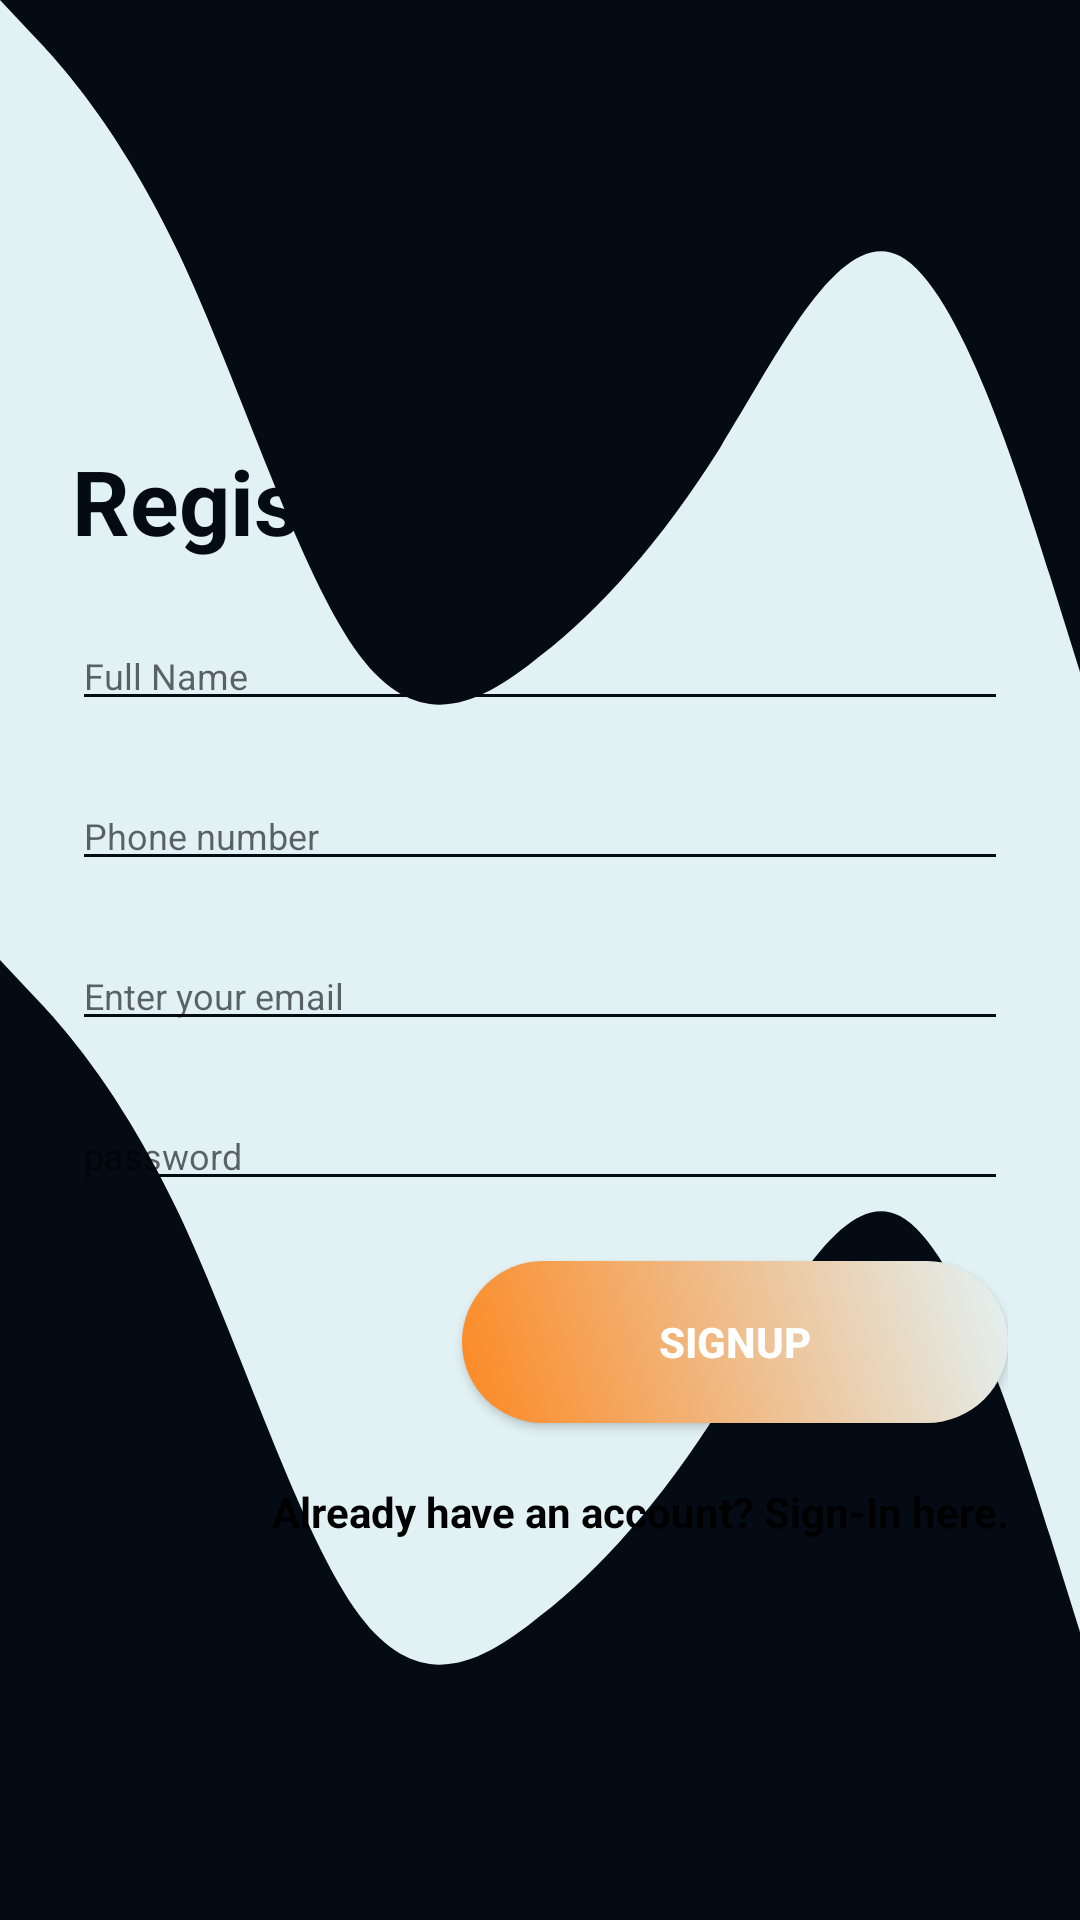

The Android layout XML behind this screen, and the referenced resources:
<!-- AndroidManifest.xml: application theme Theme.ClassDeck -->
<!-- res/layout/registration_fragment.xml -->
<?xml version="1.0" encoding="utf-8"?>
<androidx.constraintlayout.widget.ConstraintLayout xmlns:android="http://schemas.android.com/apk/res/android"
    xmlns:tools="http://schemas.android.com/tools"
    android:layout_width="match_parent"
    android:layout_height="match_parent"
    xmlns:app="http://schemas.android.com/apk/res-auto"
    tools:context=".ui.register.RegistrationFragment"
    android:background="@color/primary_color"
    >


    <ImageView
        android:id="@+id/wave_up"
        android:layout_width="match_parent"
        android:layout_height="@dimen/_100sdp"
        android:background="@drawable/ic_wave_up"
        app:layout_constraintTop_toTopOf="parent" />

    <ImageView
        android:id="@+id/wave_down"
        android:layout_width="match_parent"
        android:layout_height="@dimen/_100sdp"
        android:background="@drawable/ic_wave_down"
        app:layout_constraintBottom_toBottomOf="parent" />

    <include
        android:id="@+id/layout_register"
        layout="@layout/layout_register"
        />


    <ProgressBar
        android:id="@+id/progressBar"
        style="?android:attr/progressBarStyle"
        android:layout_width="wrap_content"
        android:layout_height="wrap_content"
        android:indeterminate="true"
        android:indeterminateTint="@color/black"
        android:visibility="gone"
        android:translationY="30dp"
        app:layout_constraintTop_toBottomOf="@id/layout_register"
        app:layout_constraintBottom_toTopOf="@id/wave_down"
        app:layout_constraintEnd_toEndOf="parent"
        app:layout_constraintStart_toStartOf="parent" />


</androidx.constraintlayout.widget.ConstraintLayout>
<!-- res/layout/layout_register.xml (included above) -->
<?xml version="1.0" encoding="utf-8"?>
<LinearLayout xmlns:android="http://schemas.android.com/apk/res/android"
    xmlns:app="http://schemas.android.com/apk/res-auto"
    android:layout_width="match_parent"
    android:layout_height="wrap_content"
    android:layout_marginStart="24dp"
    android:layout_marginTop="8dp"
    android:layout_marginEnd="24dp"
    android:layout_marginBottom="8dp"
    android:orientation="vertical"
    app:layout_constraintBottom_toBottomOf="parent"
    app:layout_constraintEnd_toEndOf="parent"
    app:layout_constraintStart_toStartOf="parent"
    app:layout_constraintTop_toTopOf="parent">


    <TextView
        style="@style/loginHeader"
        android:layout_width="wrap_content"
        android:layout_height="wrap_content"
        android:layout_marginTop="@dimen/loginViewsMargin"
        android:text="Register" />


    <EditText
        android:id="@+id/edit_text_username"
        style="@style/modifiedEditText"
        android:layout_marginTop="@dimen/loginViewsMargin"
        android:hint="@string/login_name_hint"
        android:inputType="textPersonName"
        android:maxLines="1" />


    <EditText
        android:id="@+id/editTextMobile"
        style="@style/modifiedEditText"
        android:layout_marginTop="@dimen/loginViewsMargin"
        android:hint="@string/login_mobile_number_hint"
        android:inputType="phone"
        android:maxLines="1" />


    <EditText
        android:id="@+id/editTextEmail"
        style="@style/modifiedEditText"
        android:layout_marginTop="@dimen/loginViewsMargin"
        android:hint="@string/login_email_hint"
        android:inputType="textEmailAddress"
        android:maxLines="1" />


    <EditText
        android:id="@+id/editTextPassword"
        style="@style/modifiedEditText"
        android:layout_marginTop="@dimen/loginViewsMargin"
        android:hint="@string/login_password_hint"
        android:inputType="textPassword"
        android:maxLines="1" />


    <Button
        android:id="@+id/cirSignUpButton"
        style="@style/loginButton"
        android:layout_gravity="right"
        android:layout_marginTop="@dimen/loginViewsMargin"
        android:text="Signup" />

    <TextView
        android:id="@+id/login_text"
        style="@style/parent"
        android:layout_marginTop="@dimen/loginViewsMargin"
        android:text="@string/login_hint"
        android:textAlignment="textEnd"
        android:textColor="@color/text_color"
        android:textStyle="bold" />



</LinearLayout>
<!-- resources referenced by this layout -->
<resources>
  <color name="black">#FF000000</color>
  <color name="primary_color">#E2F2F4</color>
  <color name="text_color">#000000</color>
  <dimen name="loginViewsMargin">20dp</dimen>
  <!-- drawable ic_wave_down (drawable) -->
  <vector xmlns:android="http://schemas.android.com/apk/res/android"
      android:width="1440dp"
      android:height="320dp"
      android:viewportWidth="1440"
      android:viewportHeight="320">
    <path
        android:pathData="M0,0L40,10.7C80,21 160,43 240,85.3C320,128 400,192 480,218.7C560,245 640,235 720,218.7C800,203 880,181 960,149.3C1040,117 1120,75 1200,85.3C1280,96 1360,160 1400,192L1440,224L1440,320L1400,320C1360,320 1280,320 1200,320C1120,320 1040,320 960,320C880,320 800,320 720,320C640,320 560,320 480,320C400,320 320,320 240,320C160,320 80,320 40,320L0,320Z"
        android:fillColor="@color/primary_color_amoled"/>
  </vector>
  <!-- drawable ic_wave_up (drawable) -->
  <vector xmlns:android="http://schemas.android.com/apk/res/android"
      android:width="1440dp"
      android:height="320dp"
      android:viewportWidth="1440"
      android:viewportHeight="320"
  
      >
    <path
        android:pathData="M0,0L40,10.7C80,21 160,43 240,85.3C320,128 400,192 480,218.7C560,245 640,235 720,218.7C800,203 880,181 960,149.3C1040,117 1120,75 1200,85.3C1280,96 1360,160 1400,192L1440,224L1440,0L1400,0C1360,0 1280,0 1200,0C1120,0 1040,0 960,0C880,0 800,0 720,0C640,0 560,0 480,0C400,0 320,0 240,0C160,0 80,0 40,0L0,0Z"
        android:fillColor="@color/primary_color_amoled"/>
  </vector>
  <string name="login_email_hint">Enter your email</string>
  <string name="login_hint">Already have an account? Sign-In here.</string>
  <string name="login_mobile_number_hint">Phone number</string>
  <string name="login_name_hint">Full Name</string>
  <string name="login_password_hint">password</string>
  <style name="loginButton" parent="viewParent">
          <item name="android:background">@drawable/login_button_bk</item>
          <item name="backgroundColor">@color/primary_color_amoled</item>
          <item name="android:textColor">@color/invertTextColor</item>
          <item name="android:textStyle">bold</item>
      </style>
  <style name="loginHeader">
          <item name="android:textColor">@color/primary_color_amoled</item>
          <item name="android:textSize">@dimen/headerTextSize</item>
          <item name="android:textStyle">bold</item>
      </style>
  <style name="modifiedEditText" parent="parent">
          <item name="android:textSize">@dimen/newsMoreTextSize</item>
          <item name="android:backgroundTint">@color/primary_color_amoled</item>
      </style>
  <style name="parent">
          <item name="android:layout_width">match_parent</item>
          <item name="android:layout_height">wrap_content</item>
      </style>
  <color name="primary_color_amoled">#040b14</color>
  <style name="viewParent">
          <item name="android:layout_width">wrap_content</item>
          <item name="android:layout_height">wrap_content</item>
      </style>
  <!-- drawable login_button_bk (drawable) -->
  <?xml version="1.0" encoding="utf-8"?>
  <shape xmlns:android="http://schemas.android.com/apk/res/android" android:shape="rectangle" >
      <corners
          android:radius="27dp"
          />
      <gradient
          android:angle="45"
          android:centerX="35%"
          android:startColor="#FC8822"
          android:endColor="@color/primary_color"
          android:type="linear"
          />
      <size
          android:width="182dp"
          android:height="54dp"
          />
  </shape>
  <color name="invertTextColor">#FFFFFF</color>
  <dimen name="headerTextSize">30sp</dimen>
  <dimen name="newsMoreTextSize">12sp</dimen>
  <color name="primary_color_variant">#030707</color>
  <color name="white">#FFFFFFFF</color>
  <color name="secondary_amoled">#F8D01F</color>
  <color name="colorSecondaryVariant_amoled">#AA8F16</color>
</resources>
